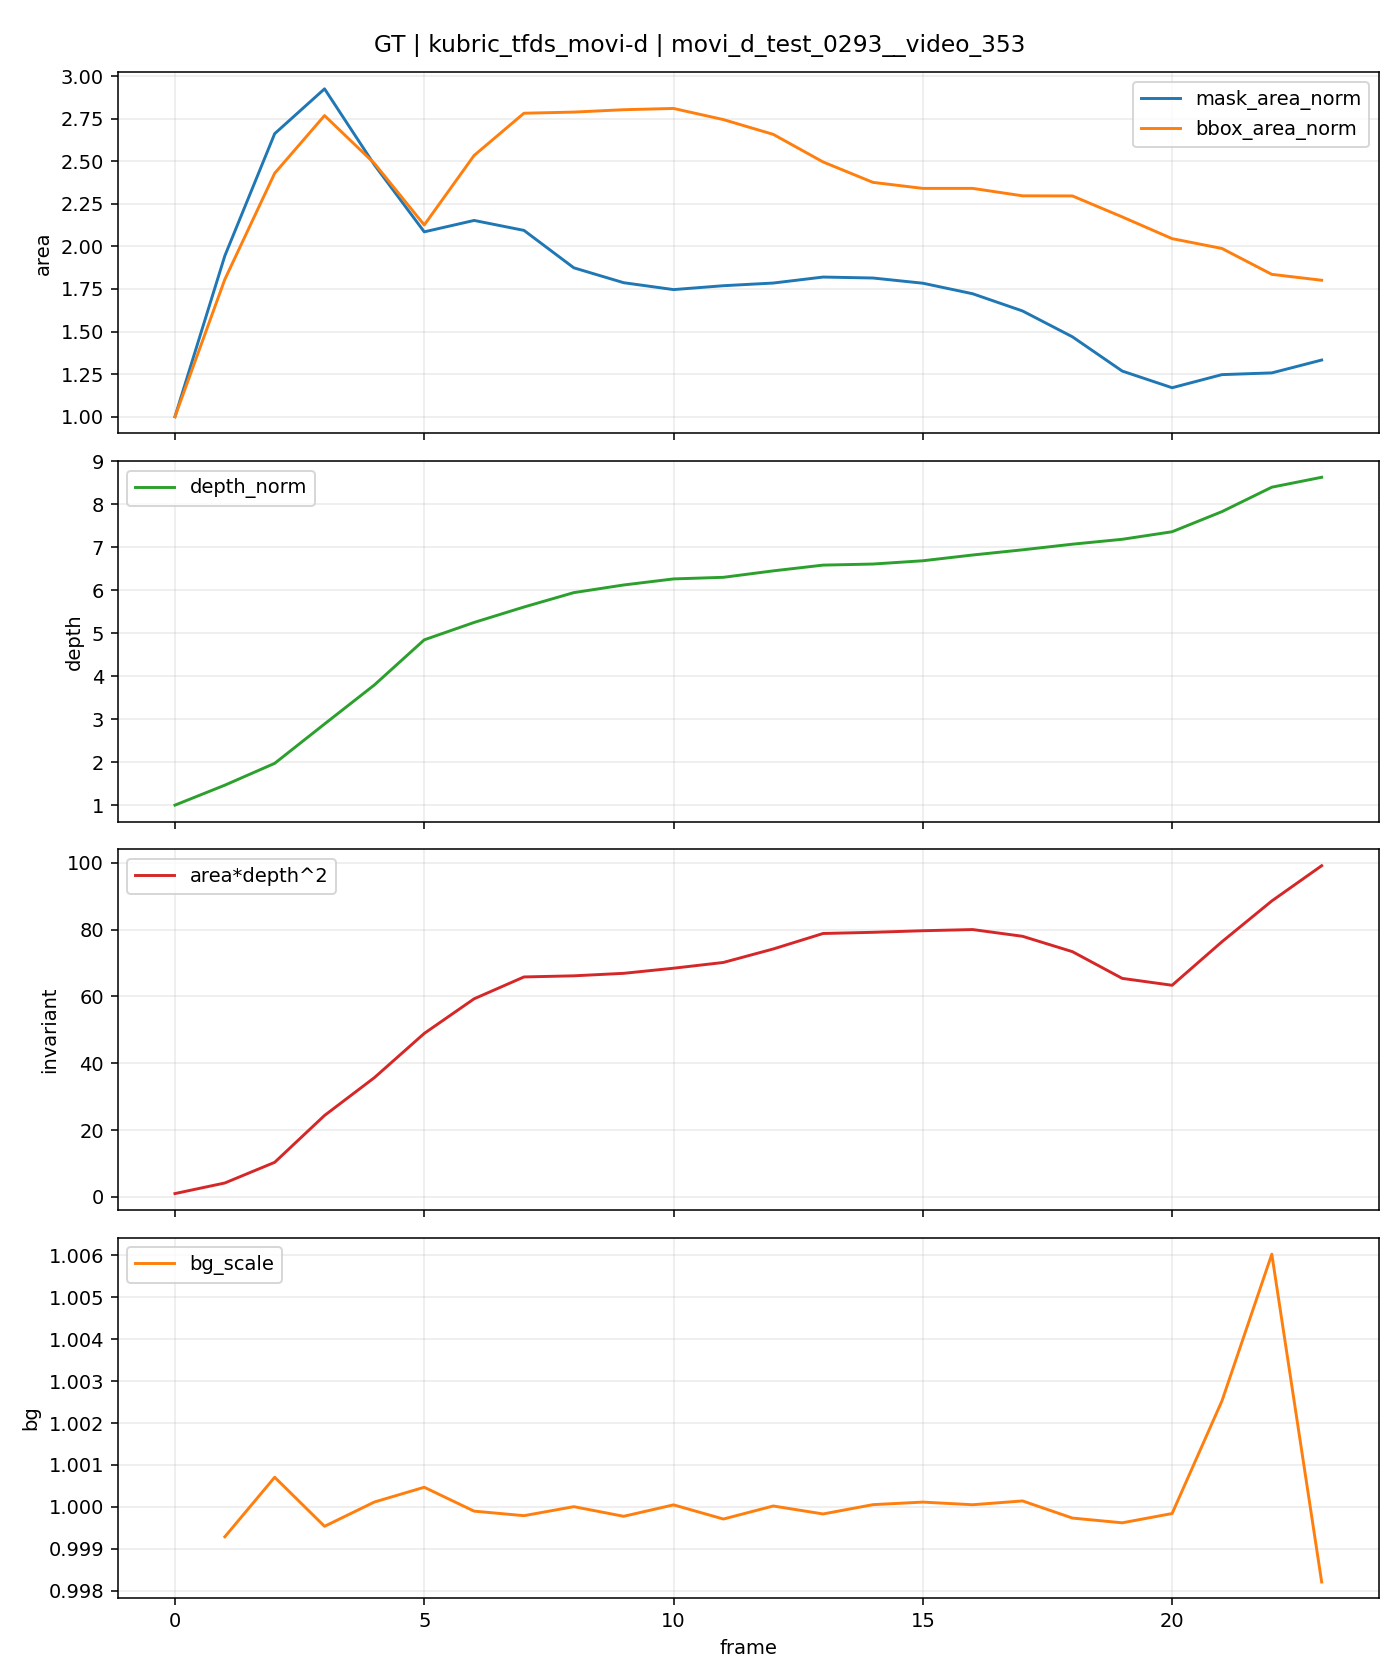

The table this chart was drawn from, first rows:
t, is_context, is_future, mask_area, bbox_area, fill_ratio, depth_median, area_depth2, bg_scale, mask_area_norm, bbox_area_norm, depth_norm, area_depth2_norm
0, 1, 0, 31527, 45344, 0.6953, 2454, 189846369400, , 1.0, 1.0, 1.0, 1.0
1, 1, 0, 61306, 81900, 0.7485, 3593, 791454537133, 0.9993, 1.945, 1.806, 1.464, 4.169
2, 1, 0, 83918, 110162, 0.7618, 4839, 1965030741600, 1.001, 2.662, 2.429, 1.972, 10.35
3, 1, 0, 92217, 125517, 0.7347, 7084, 4628067721165, 0.9995, 2.925, 2.768, 2.887, 24.38
4, 1, 0, 78142, 112776, 0.6929, 9312, 6776448716126, 1, 2.479, 2.487, 3.795, 35.69
5, 1, 0, 65745, 96383, 0.6821, 11886, 9288376676944, 1, 2.085, 2.126, 4.844, 48.93
6, 1, 0, 67856, 114896, 0.5906, 12879, 11254602175387, 0.9999, 2.152, 2.534, 5.248, 59.28
7, 1, 0, 66014, 126140, 0.5233, 13759, 12496248217500, 0.9998, 2.094, 2.782, 5.607, 65.82
8, 0, 1, 59085, 126442, 0.4673, 14580, 12560604916392, 1, 1.874, 2.789, 5.942, 66.16
9, 0, 1, 56329, 127075, 0.4433, 15016, 12701833978463, 0.9998, 1.787, 2.802, 6.119, 66.91
10, 0, 1, 55054, 127410, 0.4321, 15362, 12992685372627, 1, 1.746, 2.81, 6.26, 68.44
11, 0, 1, 55773, 124443, 0.4482, 15454, 13319670198707, 0.9997, 1.769, 2.744, 6.298, 70.16
12, 0, 1, 56267, 120513, 0.4669, 15822, 14085085004322, 1, 1.785, 2.658, 6.448, 74.19
13, 0, 1, 57377, 113162, 0.507, 16150, 14965522066897, 0.9998, 1.82, 2.496, 6.581, 78.83
14, 0, 1, 57198, 107730, 0.5309, 16211, 15031788557052, 1, 1.814, 2.376, 6.606, 79.18
15, 0, 1, 56236, 106128, 0.5299, 16398, 15122204909360, 1, 1.784, 2.341, 6.683, 79.65
16, 0, 1, 54284, 106128, 0.5115, 16727, 15188254097328, 1, 1.722, 2.341, 6.816, 80
17, 0, 1, 51099, 104148, 0.4906, 17022, 14806112611334, 1, 1.621, 2.297, 6.937, 77.99
18, 0, 1, 46318, 104120, 0.4449, 17344, 13933532639801, 0.9997, 1.469, 2.296, 7.068, 73.39
19, 0, 1, 39972, 98532, 0.4057, 17623, 12414362350972, 0.9996, 1.268, 2.173, 7.182, 65.39
20, 0, 1, 36888, 92748, 0.3977, 18054, 12022993940856, 0.9998, 1.17, 2.045, 7.357, 63.33
21, 0, 1, 39315, 90132, 0.4362, 19202, 14496183719478, 1.003, 1.247, 1.988, 7.825, 76.36
22, 0, 1, 39634, 83239, 0.4761, 20597, 16813551262332, 1.006, 1.257, 1.836, 8.393, 88.56
23, 0, 1, 42014, 81672, 0.5144, 21162, 18814775203151, 0.9982, 1.333, 1.801, 8.624, 99.11
